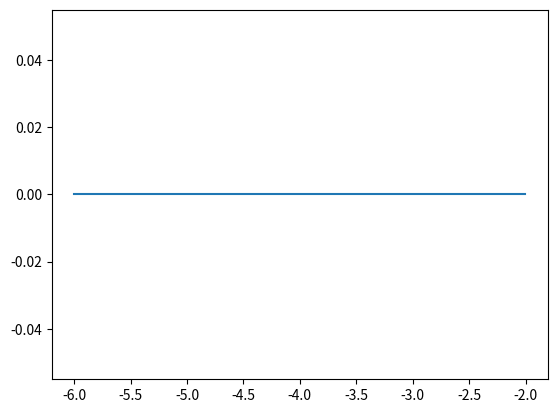

Here is the Python script that generated this plot:
import numpy as np
import matplotlib.pyplot as plt

def poisson_tdma(d,v):
    n=len(d)    #the final solution (u) is of size n+2 because of the boundary conditions

    c_tilde=np.zeros(n)
    d_tilde=np.zeros(n)
    v_temp=np.zeros(n)   #this represents the vector v, the solution of the linear set of equations Av=d

    c_tilde[0]=-0.5
    d_tilde[0]=0.5*d[0]

    for i in range(1,n-1):  #FORWARD substitution
        m=1.0/(2+c_tilde[i-1])
        c_tilde[i]=-m
        d_tilde[i]=(d[i]+d_tilde[i-1])*m

    v_temp[n-1]=d_tilde[n-1]

    for i in reversed(range(1,n-1)):    #BACKWARD substitution
        v_temp[i]=d_tilde[i]-c_tilde[i]*v_temp[i+1]

    v[1:n+1]=v_temp  #inserting the solution of the linear eq. into the final solution, with boundary conditions

n=np.array([int(1e2),int(1e3),int(1e4),int(1e5),int(1e6)])
h=1/(n+1)
epsilon=np.zeros(len(n))

for i in range(len(n)):     #solving for different n's
    x=np.linspace(0,1,n[i]+2)
    d=h[i]**2*100*np.exp(-10*x[1:-1])
    v=np.zeros(n[i]+2)
    v[1]=55

    x=np.linspace(0,1,n[i]+2)
    actual_v=1-(1-np.exp(-10))*x-np.exp(-10*x)  #the analytically found solution

    poisson_tdma(d,v)

    print(v.shape, v[-1], v[-2])
    epsilon[i]=np.log10(np.max(np.absolute((v[2:-1]-actual_v[2:-1])/actual_v[2:-1])))

print("| Relative error  | log(Step size) |")
print("|-----------------|----------------|")
for i in range(len(epsilon)):
    print("| "+str(epsilon[i])+" | "+str(np.log10(h[i]))+" |")

plt.plot(np.log10(h), epsilon)
plt.show()
